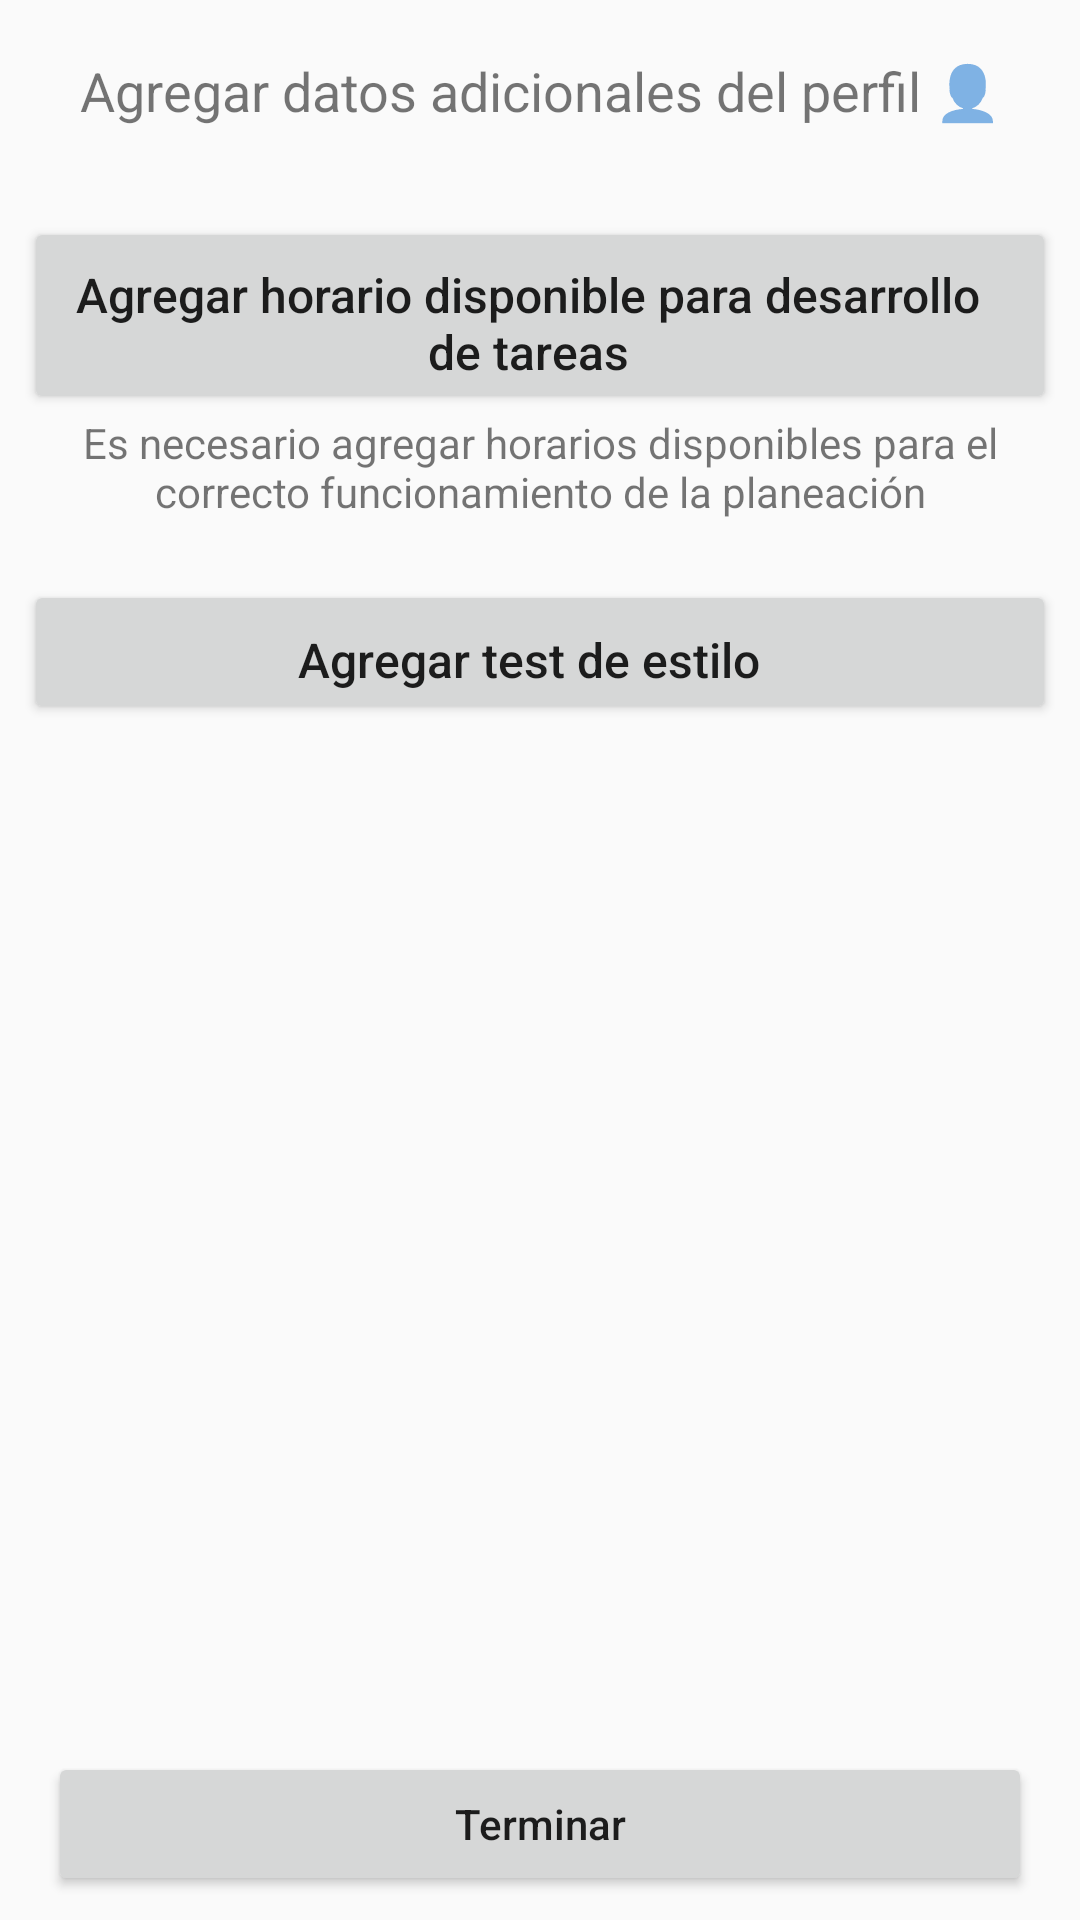

This screen was rendered from an Android layout file. Write that file and the resources it references.
<!-- AndroidManifest.xml: application theme AppTheme -->
<!-- res/layout/activity_agregar_datos_perfil.xml -->
<?xml version="1.0" encoding="utf-8"?>
<androidx.constraintlayout.widget.ConstraintLayout xmlns:android="http://schemas.android.com/apk/res/android"
    xmlns:app="http://schemas.android.com/apk/res-auto"
    xmlns:tools="http://schemas.android.com/tools"
    android:layout_width="match_parent"
    android:layout_height="match_parent"
    tools:context=".AgregarDatosPerfilActivity">

    <ScrollView
        android:id="@+id/scrollView4"
        android:layout_width="match_parent"
        android:layout_height="match_parent"
        app:layout_constraintBottom_toTopOf="@+id/btnListoDatosPB"
        app:layout_constraintEnd_toEndOf="parent"
        app:layout_constraintHorizontal_bias="0.48"
        app:layout_constraintStart_toStartOf="parent"
        app:layout_constraintTop_toTopOf="parent">

        <LinearLayout
            android:layout_width="match_parent"
            android:layout_height="wrap_content"
            android:orientation="vertical"
            android:padding="8dp">

            <TextView
                android:id="@+id/textView6"
                android:layout_width="match_parent"
                android:layout_height="match_parent"
                android:paddingTop="10dp"
                android:paddingBottom="30dp"
                android:text="Agregar datos adicionales del perfil 👤"
                android:textAlignment="center"
                android:textSize="18sp" />

            <Button
                android:id="@+id/btnHorario"
                android:layout_width="match_parent"
                android:layout_height="wrap_content"
                android:paddingTop="15dp"
                android:paddingEnd="20dp"
                android:text="Agregar horario disponible para desarrollo de tareas"
                android:textAlignment="center"
                android:textAllCaps="false"
                android:textSize="16sp" />

            <TextView
                android:id="@+id/textHorario"
                android:layout_width="match_parent"
                android:layout_height="match_parent"
                android:paddingBottom="20dp"
                android:text="Es necesario agregar horarios disponibles para el correcto funcionamiento de la planeación"
                android:textAlignment="center"
                android:textSize="14sp" />

            <Button
                android:id="@+id/btnEstilo"
                android:layout_width="match_parent"
                android:layout_height="wrap_content"
                android:paddingTop="15dp"
                android:paddingEnd="20dp"
                android:text="Agregar test de estilo"
                android:textAlignment="center"
                android:textAllCaps="false"
                android:textSize="16sp" />

        </LinearLayout>
    </ScrollView>

    <Button
        android:id="@+id/btnListoDatosPB"
        android:layout_width="0dp"
        android:layout_height="wrap_content"
        android:layout_marginStart="16dp"
        android:layout_marginEnd="16dp"
        android:layout_marginBottom="8dp"
        android:text="Terminar"
        android:textAllCaps="false"
        app:layout_constraintBottom_toBottomOf="parent"
        app:layout_constraintEnd_toEndOf="parent"
        app:layout_constraintStart_toStartOf="parent" />





</androidx.constraintlayout.widget.ConstraintLayout>
<!-- resources referenced by this layout -->
<resources>
  <style name="AppTheme" parent="Theme.AppCompat.Light.DarkActionBar">
          
          <item name="colorPrimary">@color/colorPrimary</item>
          <item name="colorPrimaryDark">@color/colorPrimaryDark</item>
          <item name="colorAccent">@color/colorAccent</item>
          <item name="colorSecondary">@color/colorSecondary</item>
          <item name="colorScheme">@color/colorScheme</item>
      </style>
  <color name="colorPrimary">#6200EE</color>
  <color name="colorPrimaryDark">#3700B3</color>
  <color name="colorAccent">#03DAC5</color>
  <color name="colorSecondary">#FFFFFF</color>
  <color name="colorScheme">#E5E5FF</color>
</resources>
